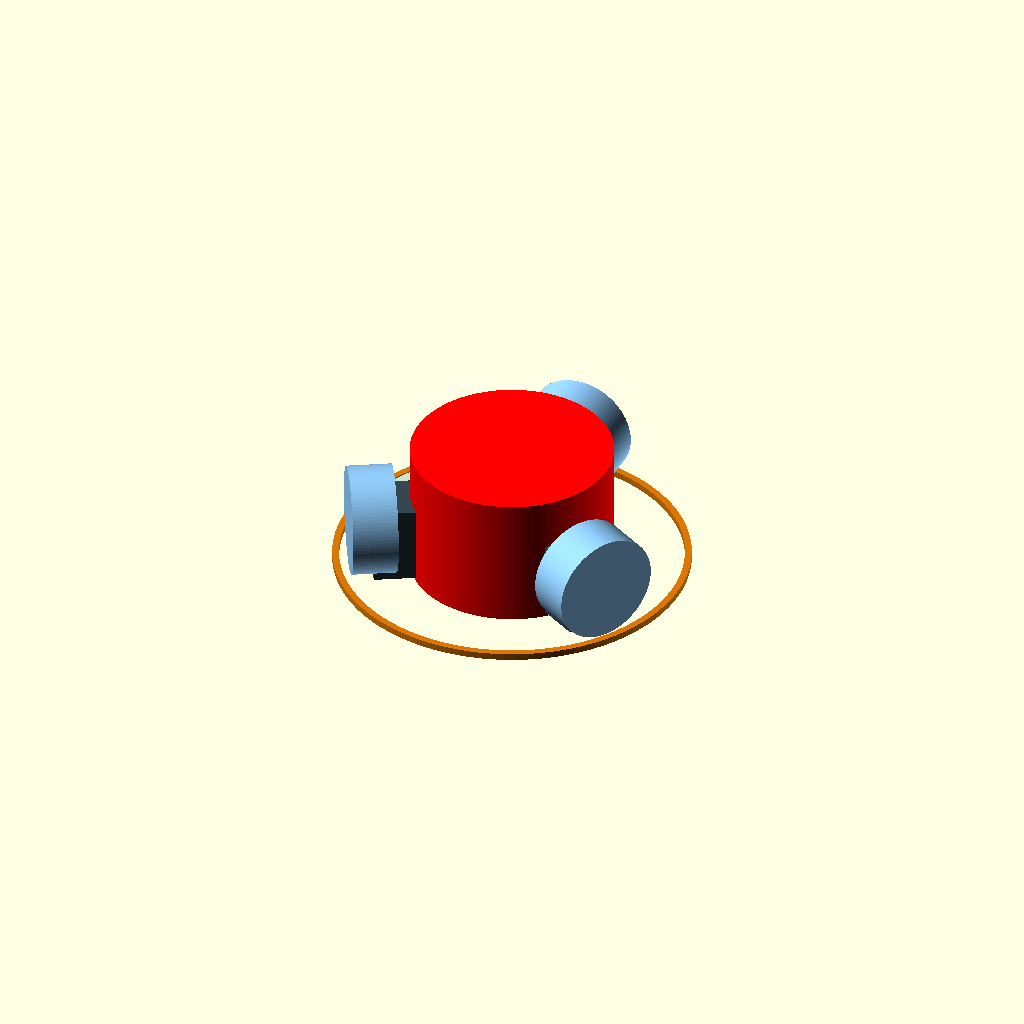
Cell 1: rendered with the file's own defaults.
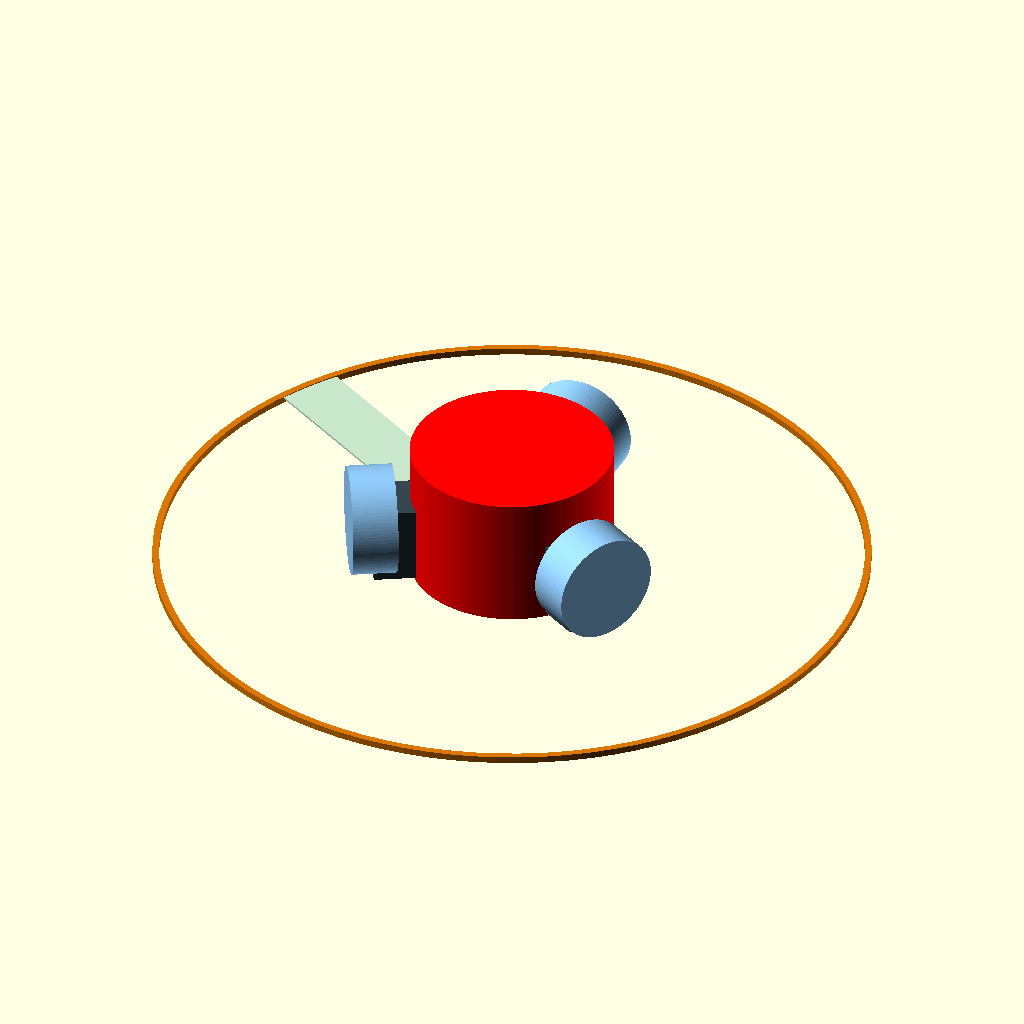
Cell 2: JBOT_D = 316 (everything else at default).
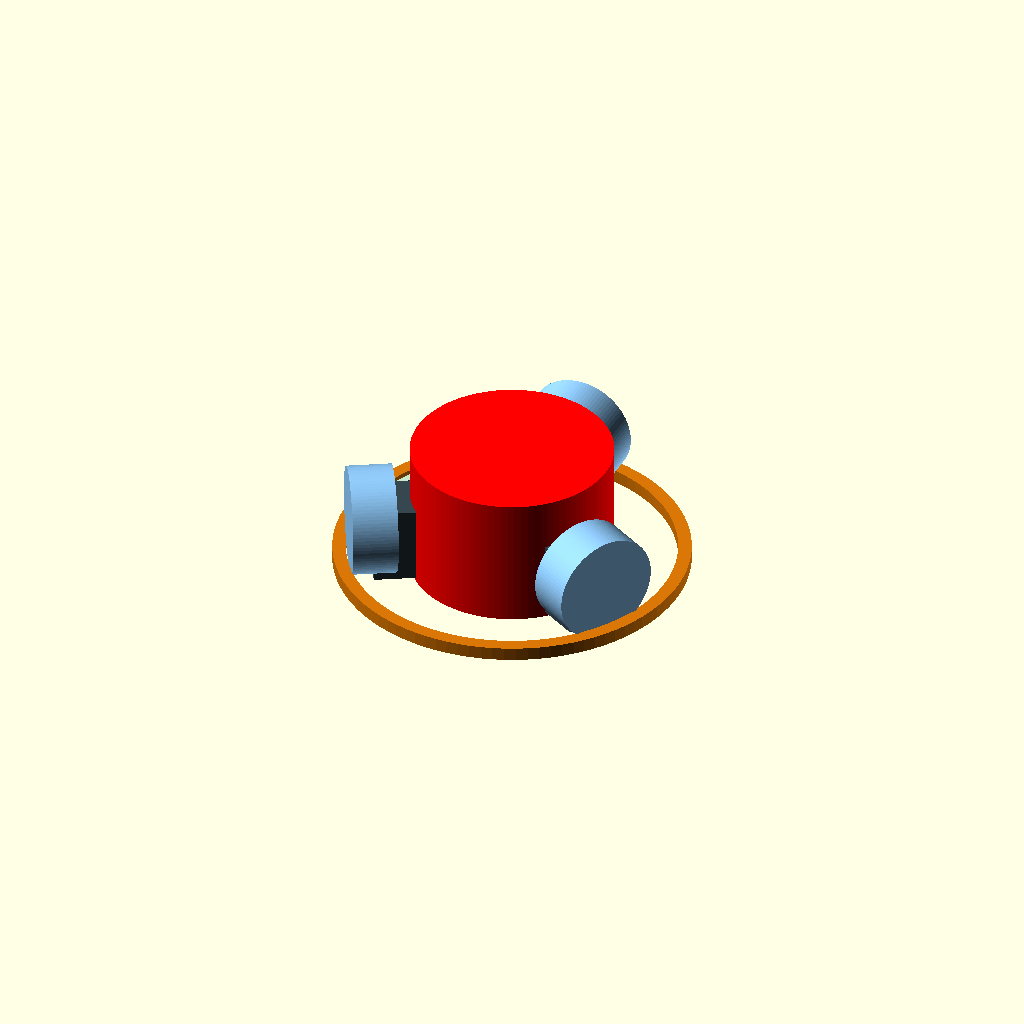
Cell 3: WALL = 6 (everything else at default).
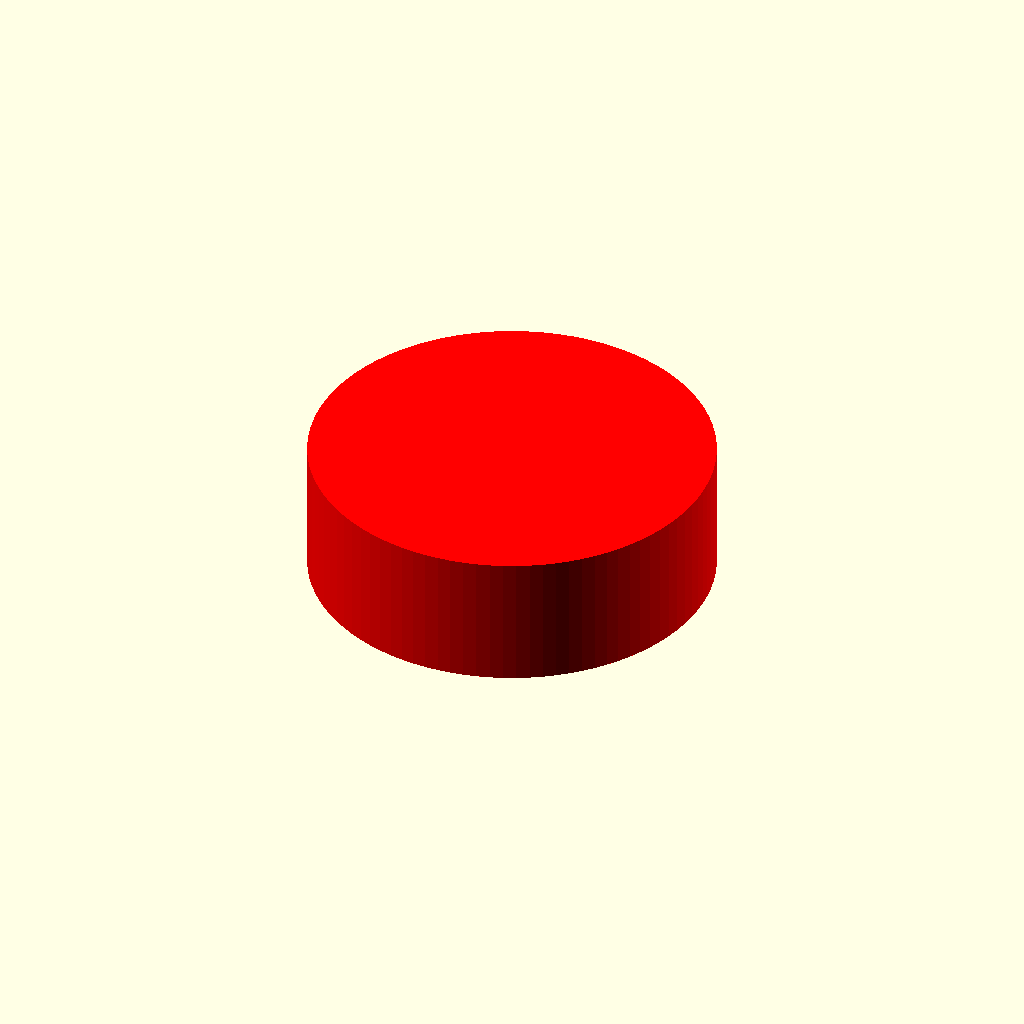
Cell 4: the same model with CABLE_D = 180.
One fixed orthographic camera (rotation 55°, 0°, 25°; colour scheme Cornfield) for every cell.
Source of the model, hardware/3d_models/korosuke_print/v3_simple/base_holo_v1.scad:
/*
 * コロ助 φ158 ホロノミック・ベース 成立性検討 (feasibility mockup) / 2026-07-29
 *
 * 目的: 3×オムニ輪(48mm) + FEETECHバスサーボ を 120°配置で φ158 に収めつつ、
 *       胴底中央から出る RDK X5 の USBケーブル(想定 φ90 出口)を塞がないか検証する。
 *
 * 結論(数値): STS3215(45mm)は φ158 に収めると中央クリアが φ34 まで潰れ φ90 と衝突。
 *             STS3032(23mm・小型バスサーボ)なら中央 φ78 を確保でき、ほぼ両立する。
 *   -D SERVO=\"STS3032\" で小型サーボ版に切替。
 */
$fn = 96;
JBOT_D = 158;   // 胴裾径 = ベース外径
WALL   = 3;
SERVO  = "STS3215";                 // or "STS3032"
// [W(接線X), L(放射Y), H(Z)]
SG   = (SERVO=="STS3032") ? [12,23,27.5] : [24.7,45.2,35];
OMNI_D = 48;  OMNI_W = 20;           // オムニ輪 径/幅
RW     = (SERVO=="STS3032") ? 62 : 62;  // 車輪軸の半径位置
CABLE_D = 90;                        // 出したいケーブル出口(=現行 bottom_v3 の中央穴)

clear_r = RW - SG[1];                // 中央クリア半径(サーボ内端)
echo(str("SERVO=", SERVO, "  中央クリア=φ", 2*clear_r, "  車輪外縁R=", RW+OMNI_W/2));

module base(){
  color("#d97706") linear_extrude(WALL)
    difference(){ circle(d=JBOT_D); circle(d=JBOT_D-2*WALL); }
}
module drive_module(){
  // オムニ輪: 軸=放射(Y)方向、円板はX-Z面、下(-Z)へ接地
  color("#90caf9") translate([0,RW,OMNI_D/2]) rotate([90,0,0]) cylinder(d=OMNI_D,h=OMNI_W,center=true);
  // サーボ本体: 車輪から中心へ放射状に伸びる
  color("#37474f") translate([0, RW-SG[1]/2, SG[2]/2]) cube([SG[0],SG[1],SG[2]], center=true);
}

base();
for(a=[0,120,240]) rotate([0,0,a]) drive_module();

// 出したいケーブル柱(φ90) = 赤ゴースト。サーボと重なる=干渉。
%color("red")   translate([0,0,-2]) cylinder(d=CABLE_D,     h=60);
// 実際に確保できる中央クリア = 緑
%color("green") translate([0,0,-4]) cylinder(d=2*clear_r,   h=2);

// ケーブル逃がしレーン(サーボ間の120°ギャップ, +Y と 60°の中間=角度=60°方向) を明示
color("#c8e6c9") rotate([0,0,60]) translate([-14, clear_r, WALL/2]) cube([28, JBOT_D/2-clear_r, 1]);
Customizer parameters (derived from the source; name, type, default, range or options):
JBOT_D: number, default 158
WALL: number, default 3
SERVO: string, default "STS3215"
CABLE_D: number, default 90
